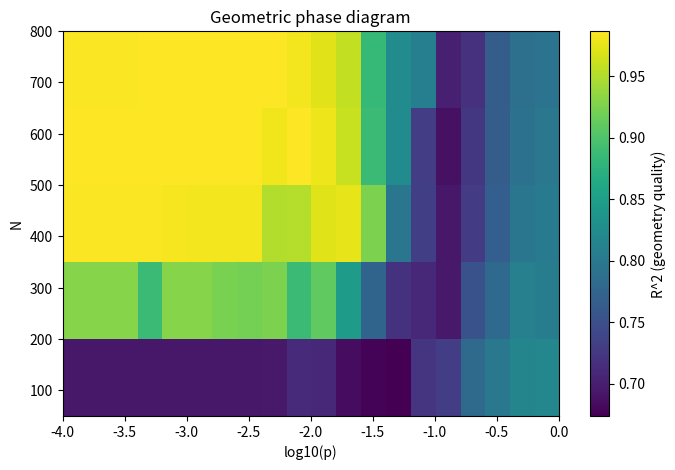
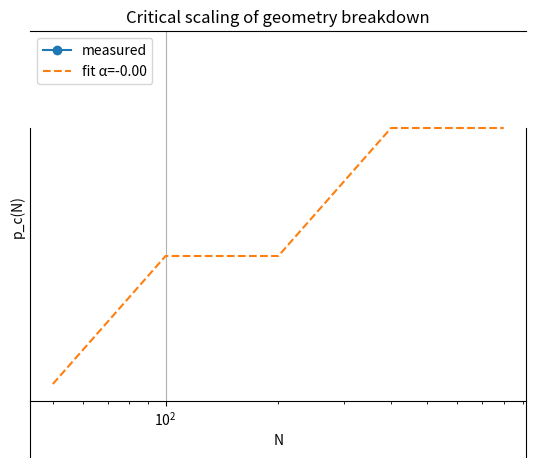

Write the Python code that produced these figures, in order.
import numpy as np
import networkx as nx
from scipy.linalg import eigvalsh
import matplotlib.pyplot as plt

# HEAT KERNEL
def heat_kernel(eigvals, t):
    return np.sum(np.exp(-t * eigvals))


# GEOMETRICITY MEASURE (MAIN ORDER PARAMETER)
def geometry_quality(t_vals, K_vals):
    """
    R^2 для log-log линейной модели:
    log K = a log t + b
    """

    x = np.log(t_vals)
    y = np.log(K_vals + 1e-12)

    A = np.vstack([x, np.ones_like(x)]).T
    a, b = np.linalg.lstsq(A, y, rcond=None)[0]

    y_pred = a * x + b

    ss_res = np.sum((y - y_pred) ** 2)
    ss_tot = np.sum((y - np.mean(y)) ** 2)

    r2 = 1 - ss_res / ss_tot

    slope = a

    return r2, slope


# FULL GRAPH ANALYSIS
def analyze_graph(N, k, p, t_vals):

    G = nx.watts_strogatz_graph(N, k, p)

    L = nx.laplacian_matrix(G).toarray()
    eigvals = eigvalsh(L)
    eigvals = eigvals[eigvals > 1e-12]

    K_vals = np.array([
        heat_kernel(eigvals, t)
        for t in t_vals
    ])

    r2, slope = geometry_quality(t_vals, K_vals)

    spectral_dim = -2 * slope

    return r2, spectral_dim


# PARAMETER GRID
N_list = [50, 100, 200, 400, 800]
p_list = np.logspace(-4, 0, 20)
k = 6

t_vals = np.logspace(-2, 2, 80)

# PHASE MAPS
R2_map = np.zeros((len(N_list), len(p_list)))
D_map = np.zeros_like(R2_map)

# COMPUTATION
for i, N in enumerate(N_list):
    for j, p in enumerate(p_list):

        print(f"N={N}, p={p:.5f}")

        r2, d_s = analyze_graph(N, k, p, t_vals)

        R2_map[i, j] = r2
        D_map[i, j] = d_s


# CRITICAL LINE p_c(N)
threshold = 0.95  # геометрическая фаза

p_c = []

for i, N in enumerate(N_list):

    row = R2_map[i]

    good = np.where(row > threshold)[0]

    if len(good) > 0:
        p_c.append(p_list[good[-1]])
    else:
        p_c.append(np.nan)

p_c = np.array(p_c)

# FIT p_c(N)
valid = ~np.isnan(p_c)

logN = np.log(np.array(N_list)[valid])
logp = np.log(p_c[valid])

alpha, b = np.polyfit(logN, logp, 1)
alpha = -alpha

print("\n==============================")
print("CRITICAL SCALING")
print("==============================")
print(f"p_c(N) ~ N^(-alpha)")
print(f"alpha ≈ {alpha:.4f}")

# PHASE DIAGRAM (HEATMAP)
plt.figure(figsize=(8, 5))

plt.imshow(
    R2_map,
    aspect='auto',
    origin='lower',
    extent=[
        np.log10(p_list[0]),
        np.log10(p_list[-1]),
        N_list[0],
        N_list[-1]
    ],
    cmap='viridis'
)

plt.colorbar(label='R^2 (geometry quality)')
plt.xlabel("log10(p)")
plt.ylabel("N")
plt.title("Geometric phase diagram")
plt.show()
# CRITICAL LINE
plt.figure()

plt.loglog(N_list, p_c, 'o-', label="measured")

plt.loglog(
    N_list,
    np.exp(b) * np.array(N_list) ** (-alpha),
    '--',
    label=f"fit α={alpha:.2f}"
)

plt.xlabel("N")
plt.ylabel("p_c(N)")
plt.title("Critical scaling of geometry breakdown")
plt.legend()
plt.grid()
plt.show()
